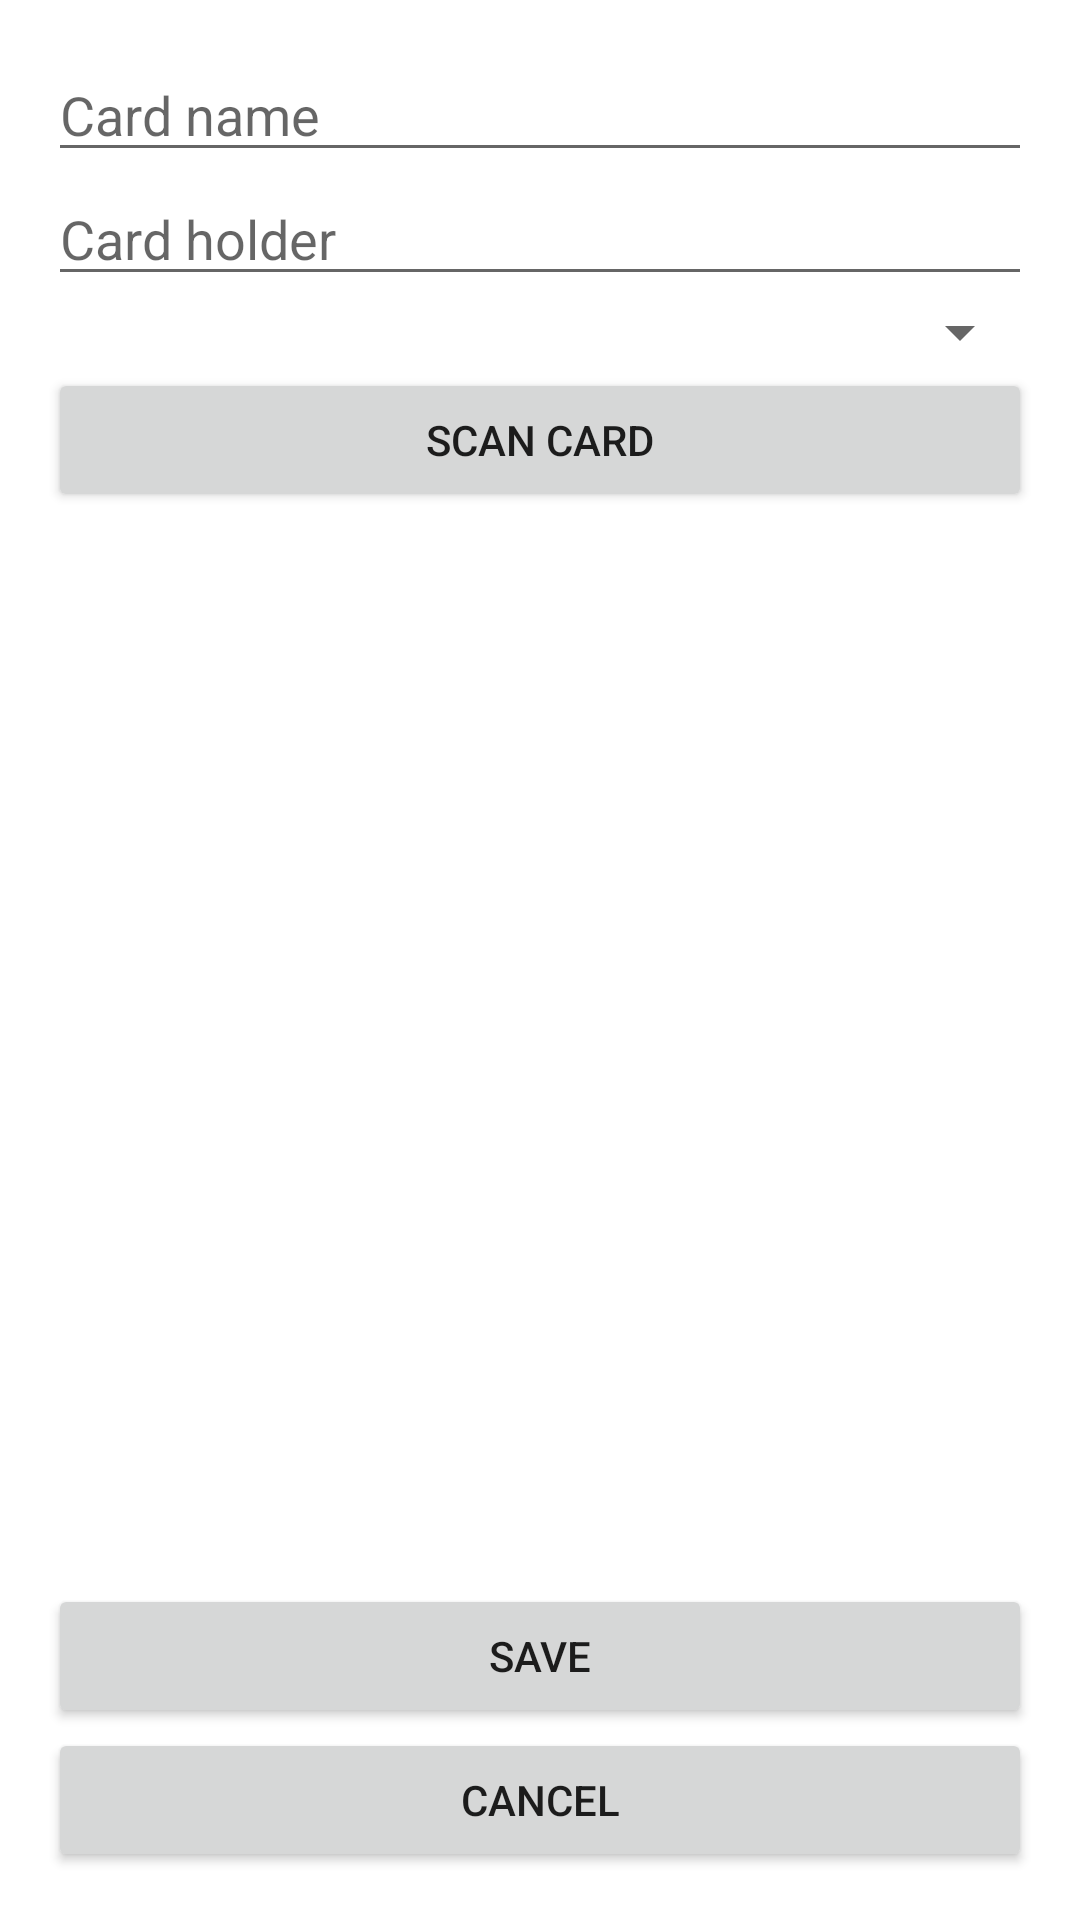

Layout XML and referenced resources for this Android screen:
<!-- AndroidManifest.xml: application theme Theme.EWallet -->
<!-- res/layout/activity_card_scan.xml -->
<?xml version="1.0" encoding="utf-8"?>
<androidx.constraintlayout.widget.ConstraintLayout xmlns:android="http://schemas.android.com/apk/res/android"
    xmlns:app="http://schemas.android.com/apk/res-auto"
    xmlns:tools="http://schemas.android.com/tools"
    android:layout_width="match_parent"
    android:layout_height="match_parent"
    android:padding="16dp"
    tools:context=".MainActivity">

    <EditText
        android:id="@+id/editTextTextPersonName"
        android:layout_width="match_parent"
        android:layout_height="wrap_content"
        android:ems="10"
        android:hint="@string/card_name"
        android:inputType="textPersonName"
        app:layout_constraintEnd_toEndOf="parent"
        app:layout_constraintStart_toStartOf="parent"
        app:layout_constraintTop_toTopOf="parent" />

    <EditText
        android:id="@+id/editTextTextPersonName2"
        android:layout_width="match_parent"
        android:layout_height="wrap_content"
        android:ems="10"
        android:hint="@string/card_holder"
        android:inputType="textPersonName"
        app:layout_constraintEnd_toEndOf="parent"
        app:layout_constraintStart_toStartOf="parent"
        app:layout_constraintTop_toBottomOf="@+id/editTextTextPersonName"
        tools:layout_editor_absoluteX="16dp"
        tools:layout_editor_absoluteY="170dp" />

    <Spinner
        android:id="@+id/planets_spinner"
        android:layout_width="match_parent"
        android:layout_height="wrap_content"
        android:tooltipText="Card type"
        app:layout_constraintEnd_toEndOf="parent"
        app:layout_constraintStart_toStartOf="parent"
        app:layout_constraintTop_toBottomOf="@+id/editTextTextPersonName2" />

    <Button
        android:id="@+id/scan_button"
        android:layout_width="match_parent"
        android:layout_height="wrap_content"
        android:text="@string/scan_card"
        app:layout_constraintEnd_toEndOf="parent"
        app:layout_constraintStart_toStartOf="parent"
        app:layout_constraintTop_toBottomOf="@+id/planets_spinner" />

    <Button
        android:id="@+id/save_button"
        android:layout_width="match_parent"
        android:layout_height="wrap_content"
        android:text="@string/save"
        app:layout_constraintBottom_toTopOf="@id/cancel_button"
        app:layout_constraintEnd_toEndOf="parent"
        app:layout_constraintStart_toStartOf="parent" />

    <Button
        android:id="@+id/cancel_button"
        android:layout_width="match_parent"
        android:layout_height="wrap_content"
        android:text="@string/cancel"
        app:layout_constraintBottom_toBottomOf="parent"
        app:layout_constraintEnd_toEndOf="parent"
        app:layout_constraintStart_toStartOf="parent" />

</androidx.constraintlayout.widget.ConstraintLayout>
<!-- resources referenced by this layout -->
<resources>
  <string name="cancel">Cancel</string>
  <string name="card_holder">Card holder</string>
  <string name="card_name">Card name</string>
  <string name="save">Save</string>
  <string name="scan_card">Scan card</string>
  <style name="Theme.EWallet" parent="Theme.MaterialComponents.DayNight.DarkActionBar">
          
          <item name="colorPrimary">@color/purple_500</item>
          <item name="colorPrimaryVariant">@color/purple_700</item>
          <item name="colorOnPrimary">@color/white</item>
          
          <item name="colorSecondary">@color/teal_200</item>
          <item name="colorSecondaryVariant">@color/teal_700</item>
          <item name="colorOnSecondary">@color/black</item>
          
          <item name="android:statusBarColor">?attr/colorPrimaryVariant</item>
          
      </style>
  <!-- not gathered from this repository: default colours our renderer supplied (Android Studio template values) -->
  <color name="purple_500">#FF6200EE</color>
  <color name="purple_700">#FF3700B3</color>
  <color name="teal_200">#FF03DAC5</color>
  <color name="teal_700">#FF018786</color>
  <color name="black">#FF000000</color>
  <color name="white">#FFFFFFFF</color>
</resources>
